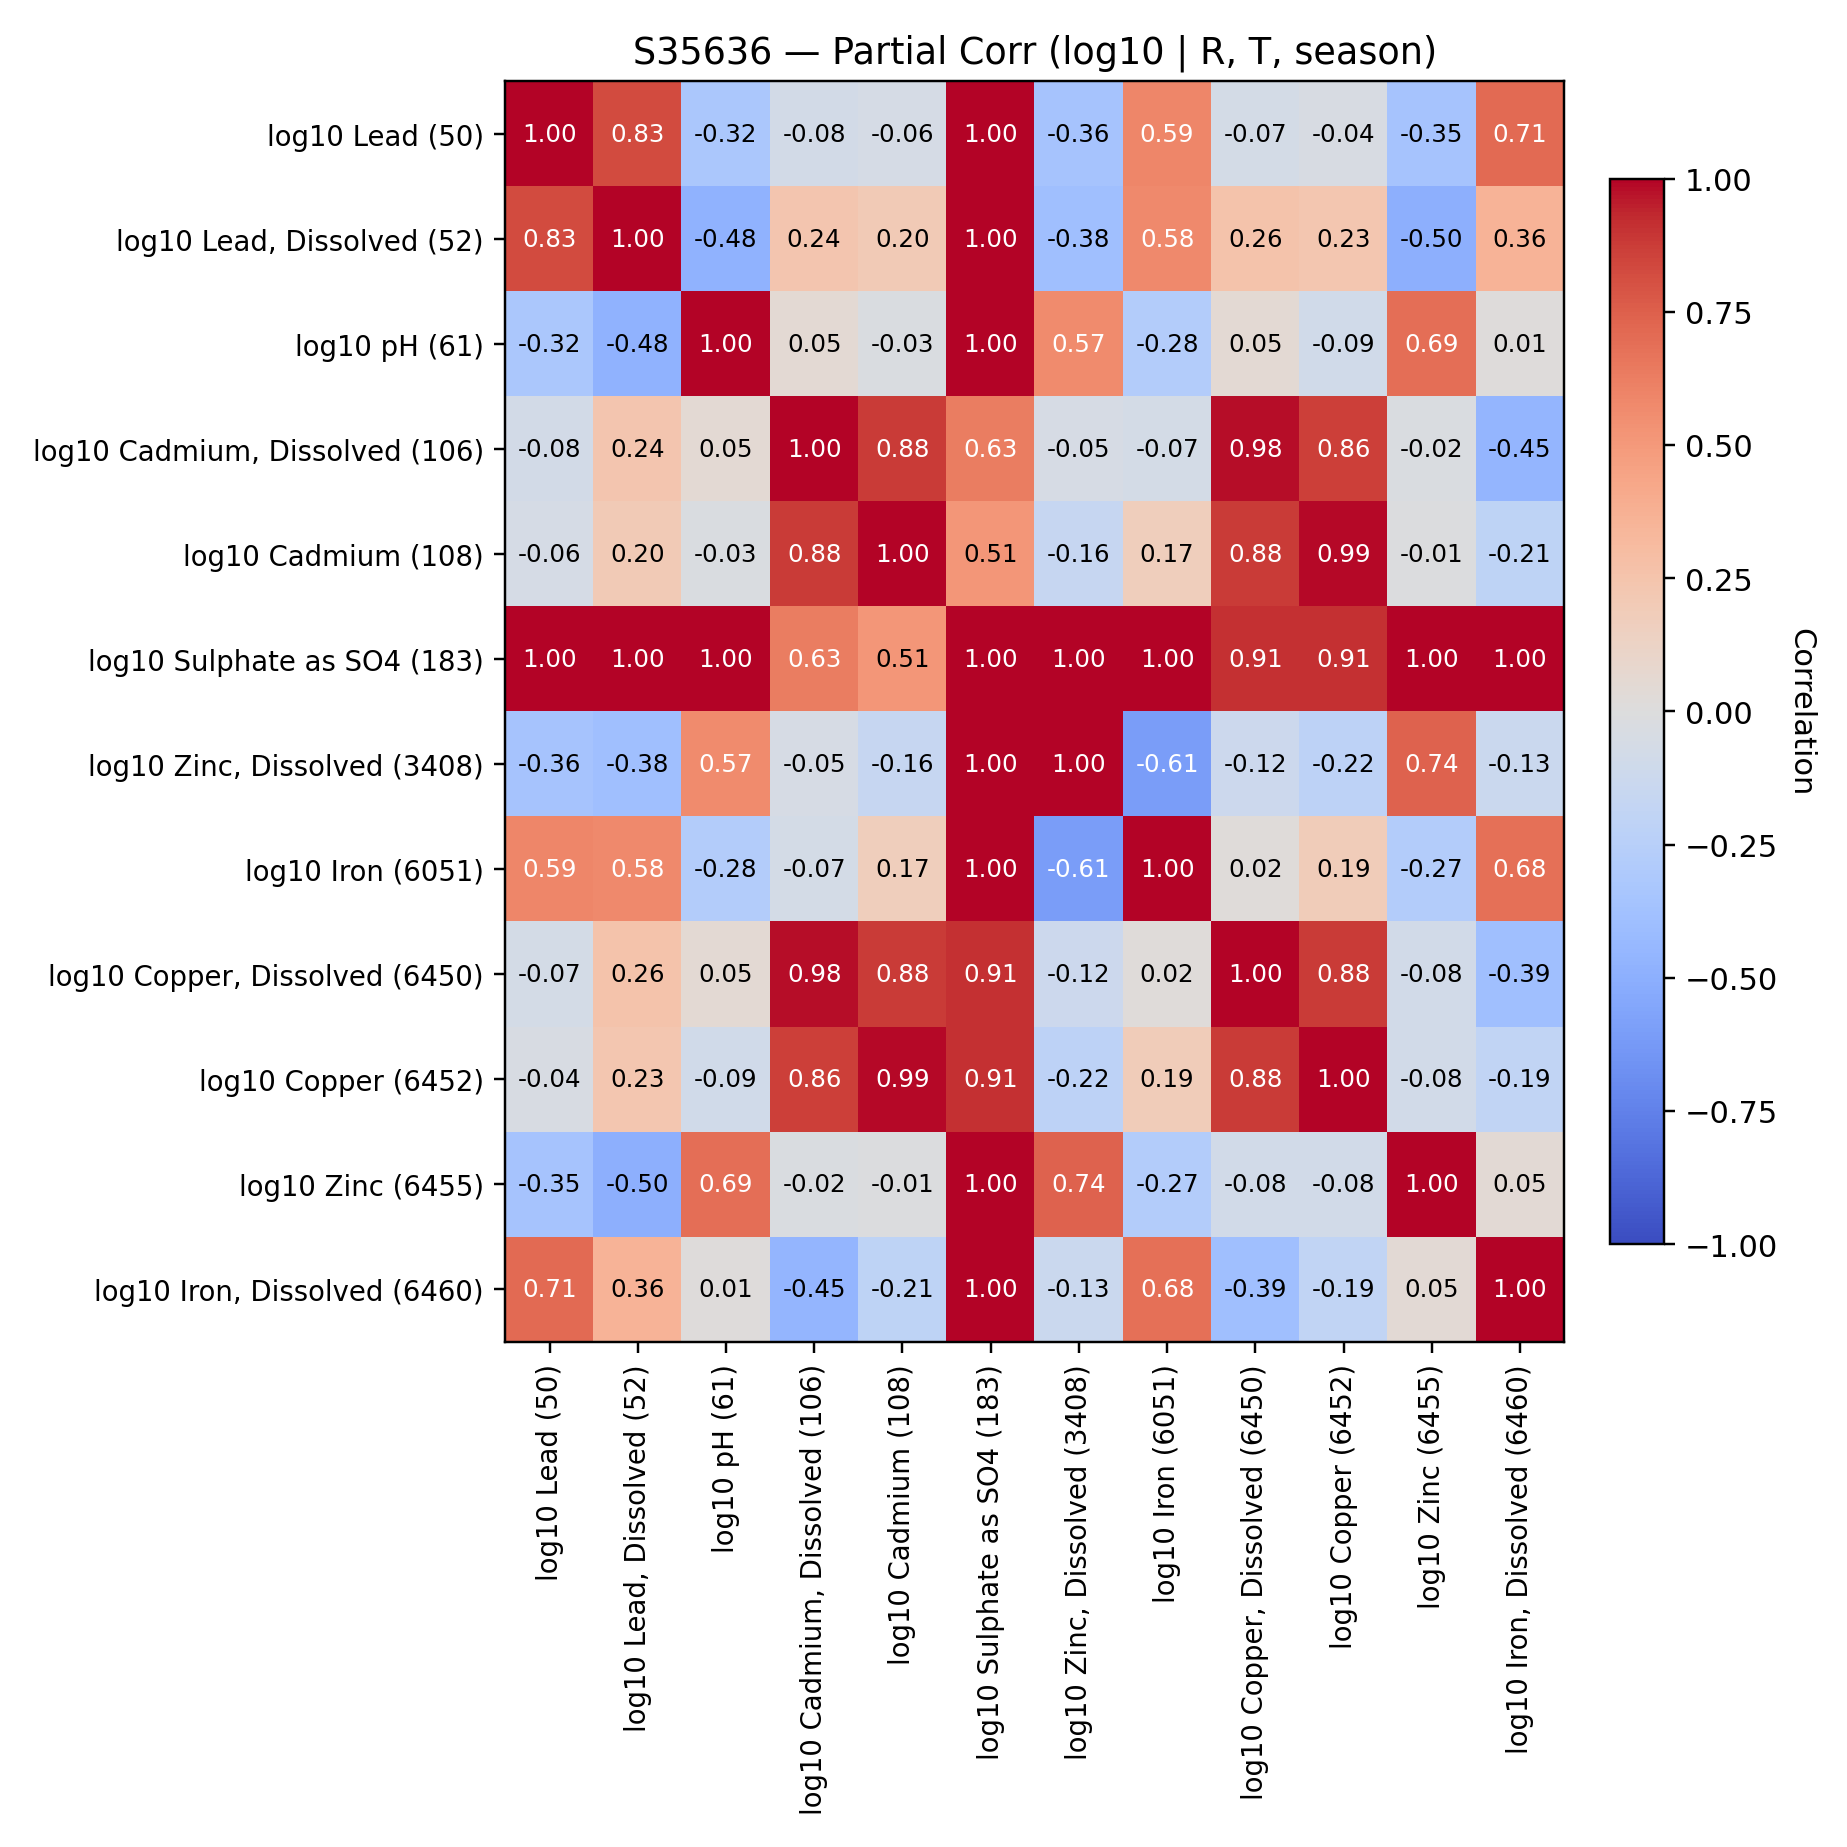

The data file committed next to this chart (first rows):
, log10 Lead (50), log10 Lead, Dissolved (52), log10 pH (61), log10 Cadmium, Dissolved (106), log10 Cadmium (108), log10 Sulphate as SO4 (183), log10 Zinc, Dissolved (3408), log10 Iron (6051), log10 Copper, Dissolved (6450), log10 Copper (6452), log10 Zinc (6455), log10 Iron, Dissolved (6460)
log10 Lead (50), 1.0, 0.8253, -0.3208, -0.0779, -0.06057, 0.9998, -0.3591, 0.5872, -0.06725, -0.03929, -0.3549, 0.7106
log10 Lead, Dissolved (52), 0.8253, 1.0, -0.4813, 0.2397, 0.1996, 0.9995, -0.3832, 0.5761, 0.2561, 0.2287, -0.4968, 0.3565
log10 pH (61), -0.3208, -0.4813, 1.0, 0.05072, -0.02657, 0.9986, 0.5702, -0.2764, 0.05169, -0.08672, 0.6912, 0.007864
log10 Cadmium, Dissolved (106), -0.0779, 0.2397, 0.05072, 1.0, 0.8786, 0.6256, -0.04767, -0.0653, 0.9835, 0.8632, -0.02382, -0.4545
log10 Cadmium (108), -0.06057, 0.1996, -0.02657, 0.8786, 1.0, 0.5123, -0.1585, 0.1669, 0.8818, 0.9889, -0.01246, -0.2092
log10 Sulphate as SO4 (183), 0.9998, 0.9995, 0.9986, 0.6256, 0.5123, 1.0, 0.9988, 0.9996, 0.9064, 0.9138, 0.9987, 0.9994
log10 Zinc, Dissolved (3408), -0.3591, -0.3832, 0.5702, -0.04767, -0.1585, 0.9988, 1.0, -0.6064, -0.1227, -0.2182, 0.7381, -0.1319
log10 Iron (6051), 0.5872, 0.5761, -0.2764, -0.0653, 0.1669, 0.9996, -0.6064, 1.0, 0.02197, 0.1856, -0.2746, 0.6816
log10 Copper, Dissolved (6450), -0.06725, 0.2561, 0.05169, 0.9835, 0.8818, 0.9064, -0.1227, 0.02197, 1.0, 0.8806, -0.08219, -0.3877
log10 Copper (6452), -0.03929, 0.2287, -0.08672, 0.8632, 0.9889, 0.9138, -0.2182, 0.1856, 0.8806, 1.0, -0.08459, -0.1904
log10 Zinc (6455), -0.3549, -0.4968, 0.6912, -0.02382, -0.01246, 0.9987, 0.7381, -0.2746, -0.08219, -0.08459, 1.0, 0.04611
log10 Iron, Dissolved (6460), 0.7106, 0.3565, 0.007864, -0.4545, -0.2092, 0.9994, -0.1319, 0.6816, -0.3877, -0.1904, 0.04611, 1.0
